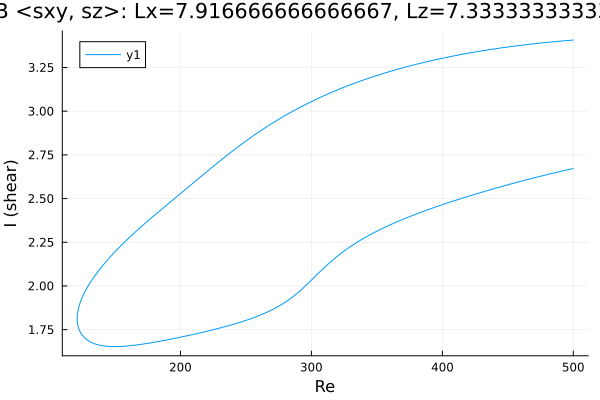

Data behind this chart, as committed beside it:
Re, shear
500.0, 3.407
499.5, 3.407
498.1, 3.406
496.6, 3.405
495.2, 3.404
493.8, 3.403
492.4, 3.402
491, 3.401
489.6, 3.4
488.2, 3.399
486.7, 3.398
485.3, 3.397
483.9, 3.396
482.5, 3.395
481.1, 3.394
479.7, 3.393
478.3, 3.392
476.8, 3.391
475.4, 3.39
474, 3.389
472.6, 3.388
471.2, 3.387
469.8, 3.386
468.4, 3.384
466.9, 3.383
465.5, 3.382
464.1, 3.381
462.7, 3.379
461.3, 3.378
459.9, 3.377
458.5, 3.376
457, 3.374
455.6, 3.373
454.2, 3.371
452.8, 3.37
451.4, 3.369
450, 3.367
448.6, 3.366
447.1, 3.364
445.7, 3.363
444.3, 3.361
442.9, 3.36
441.5, 3.358
440.1, 3.357
438.7, 3.355
437.2, 3.353
435.8, 3.352
434.4, 3.35
433, 3.349
431.6, 3.347
430.2, 3.345
428.8, 3.343
427.3, 3.342
425.9, 3.34
424.5, 3.338
423.1, 3.336
421.7, 3.334
420.3, 3.332
418.9, 3.331
417.4, 3.329
... 546 more rows
